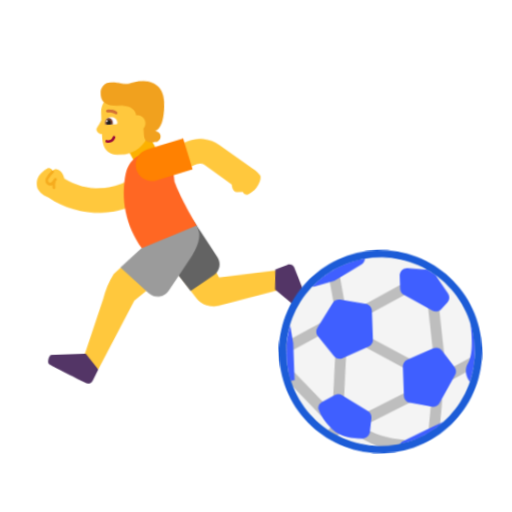
t = 0.00 s
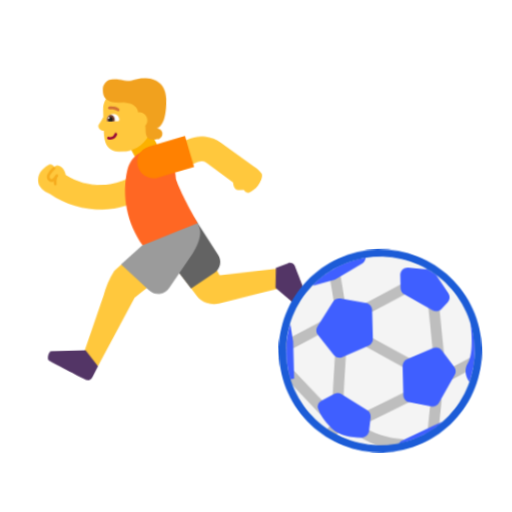
t = 0.40 s
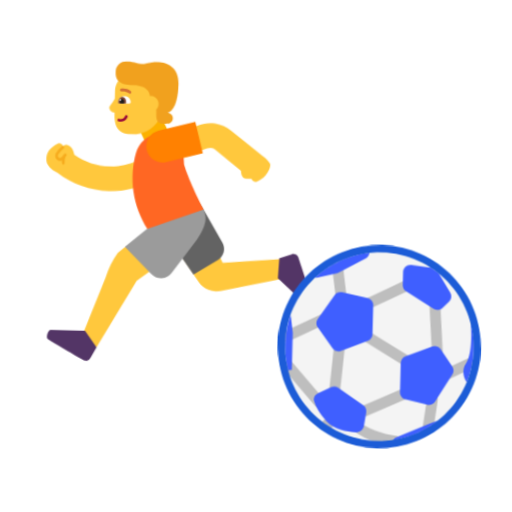
t = 1.20 s
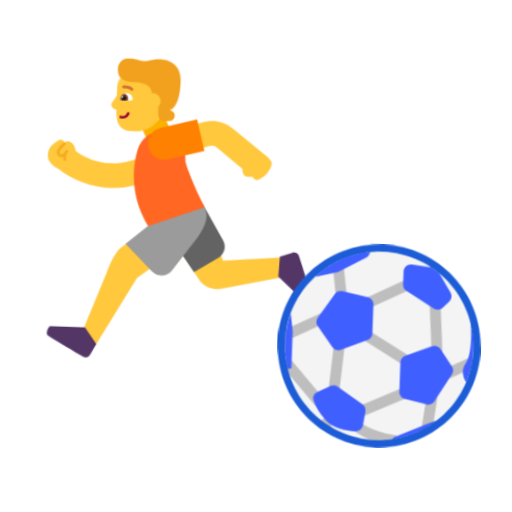
t = 1.60 s
t = 2.00 s: frame unchanged from t = 1.20 s, image omitted
t = 2.80 s: frame unchanged from t = 0.40 s, image omitted

The animated SVG that drew these frames (rendered in a browser with its animation timeline set to each time). Animation: 1 CSS @keyframes rule; one cycle of 3.20 s, repeats indefinitely.

<svg xmlns="http://www.w3.org/2000/svg" viewBox="0 0 320 320" role="img"><title>soccer practice</title><style>@media(prefers-reduced-motion:no-preference){.art{transform-origin:160px 210px;animation:float 3.2s ease-in-out infinite}@keyframes float{0%,100%{transform:translateY(0) rotate(-2deg)}50%{transform:translateY(-9px) rotate(2deg)}}}</style><g class="art"><svg viewBox="0 0 32 32" fill="none" xmlns="http://www.w3.org/2000/svg" x="5" y="35" width="215" height="215">
<path d="M18.1058 9.89008C18.2324 9.83686 18.3709 9.81847 18.507 9.8368C18.6431 9.85514 18.7718 9.90954 18.8798 9.99436L21.3028 11.8822C21.3234 12.1937 21.4212 12.586 21.78 12.6099H22.3C22.3 12.6099 22.47 12.9699 22.8 12.8599C23.1006 12.7328 23.3676 12.5377 23.58 12.2899C23.86 11.9599 24.1 11.4199 23.99 11.1499C23.8063 10.8745 23.5681 10.6396 23.29 10.4599L22.59 9.93994L20.3004 8.18555C19.8703 7.84824 19.3559 7.63038 18.8141 7.55739C18.2761 7.48491 17.7285 7.55641 17.2273 7.76446L13.9475 9.06042L14.2363 9.79139L13.8052 9.46289C12.8534 10.712 11.445 11.5326 9.88887 11.7446C8.44014 11.942 6.9736 11.5968 5.7684 10.7824C5.70981 10.4986 5.56892 10.1235 5.2301 9.95992C5.15025 9.90482 5.05272 9.88146 4.95657 9.8944C4.86042 9.90734 4.77254 9.95566 4.7101 10.0299C4.7101 10.0299 4.5201 9.66992 4.1901 9.80992C3.89158 9.96282 3.62908 10.1776 3.4201 10.4399C3.30162 10.6135 3.22466 10.812 3.19518 11.0201C3.16571 11.2282 3.1845 11.4403 3.2501 11.6399C3.395 11.9012 3.5966 12.1268 3.8401 12.2999L4.24425 12.5222C5.95944 13.7711 8.09295 14.3105 10.1993 14.0236C12.353 13.7302 14.303 12.5967 15.6238 10.8711L18.0943 9.89491L18.1058 9.89008Z" fill="#FFC83D"/>
<path d="M17.9201 15.5699L17.4701 15.2799C17.5382 15.4074 17.5955 15.5394 17.6418 15.6745L13.375 19.2734L10.7067 19.2489L10.0501 19.8099C9.57624 20.4992 9.22131 21.2632 9.00015 22.0699L6.90015 27.6899L8.31015 28.6199L11.8701 22.3799L15.6294 19.5033L17.6401 22.3299C17.8674 22.6473 18.1826 22.8912 18.5469 23.0316C18.9111 23.172 19.3085 23.2027 19.6901 23.1199L25.8901 21.7299L25.2801 19.9999L19.8301 20.4799L17.7857 16.4604C17.7771 16.1934 17.7288 15.9285 17.6418 15.6745L17.9201 15.5699Z" fill="#FFC83D"/>
<path d="M13.7301 7L14.7801 9.05L12.6801 10.15L11.6301 8.05L13.7301 7Z" fill="#FCB100"/>
<path d="M12.4752 8.41123C12.9243 8.16904 13.2933 7.81084 13.5402 7.37748L13.8902 6.09393L14.2902 4.76249C14.2875 4.29582 14.0928 3.84899 13.7483 3.519C13.4038 3.18901 12.9374 3.00252 12.4502 3H11.2502C11.0064 3 10.765 3.04615 10.5399 3.1358C10.3148 3.22545 10.1104 3.35684 9.93848 3.52241C9.76656 3.68797 9.6305 3.88446 9.53812 4.10056C9.44573 4.31667 9.39886 4.54813 9.40017 4.78164V5.49996C9.40017 5.49997 9.40018 5.49995 9.40017 5.49996C9.24537 5.78754 9.12796 5.94446 9.04694 6.05273C8.95525 6.17527 8.91016 6.23553 8.91016 6.3525C8.92487 6.46677 8.98292 6.57187 9.07327 6.64782C9.16362 6.72376 9.27996 6.76525 9.40016 6.76438C9.40144 6.76438 9.40271 6.76438 9.40397 6.76436C9.42862 7.90545 9.6135 8.74724 11.0002 8.74724C11.515 8.76984 12.0261 8.65341 12.4752 8.41123Z" fill="#FFC83D"/>
<path d="M27.3635 23.9119L25 21.7981L25.0847 19.9366L26.2292 19.5289C26.3509 19.4851 26.485 19.4913 26.6022 19.5459C26.7195 19.6006 26.8103 19.6994 26.855 19.8208C26.855 19.8208 27.9471 22.8156 28.1183 23.4515C28.1851 23.6661 27.5642 24.0899 27.3635 23.9119Z" fill="#533566"/>
<path d="M4.00016 27.1499H7.19016L8.30016 28.6599L7.76016 29.6599C7.73073 29.7171 7.6901 29.7678 7.64069 29.809C7.59128 29.8502 7.53409 29.8811 7.47252 29.8997C7.41095 29.9184 7.34626 29.9245 7.2823 29.9176C7.21833 29.9108 7.15639 29.8912 7.10016 29.8599C7.10016 29.8599 4.30016 28.3599 3.74016 27.9999C3.56016 27.8799 3.74016 27.1499 4.00016 27.1499Z" fill="#533566"/>
<path d="M14.6401 18.2099L17.1401 21.6499L19.3801 20.2299C19.6416 20.0596 19.8265 19.7942 19.8956 19.4899C19.9647 19.1856 19.9125 18.8664 19.7501 18.5999L17.8201 15.4099L14.6401 18.2099Z" fill="#636363"/>
<path d="M10.6953 19.2383L13.2102 21.6999C13.3397 21.8281 13.4954 21.9267 13.6666 21.989C13.8378 22.0512 14.0205 22.0755 14.2021 22.0603C14.3837 22.0451 14.5598 21.9907 14.7183 21.9009C14.8768 21.811 15.0139 21.6879 15.1202 21.5399L17.4102 18.3499C17.4102 18.3499 18.4102 16.9099 18.0602 16.0099C17.9765 15.645 17.8125 15.3034 17.5802 15.0099L12.7402 17.4899" fill="#9B9B9B"/>
<path opacity="0.51" d="M4.79281 10.0423C4.83846 10.0941 4.83349 10.1731 4.7817 10.2188C4.58325 10.3937 4.41135 10.5966 4.27139 10.821C4.24447 10.8932 4.24641 10.9481 4.25844 10.9888C4.27136 11.0324 4.29893 11.0695 4.33517 11.0981C4.37215 11.1272 4.41386 11.144 4.44688 11.1491C4.46367 11.1518 4.47306 11.1509 4.47722 11.1502C4.5742 11.0555 4.66667 10.9563 4.75431 10.853C4.77454 10.817 4.79533 10.7893 4.81474 10.7682C4.91523 10.6586 4.99775 10.6998 5.03538 10.7454C5.07302 10.7909 5.07365 10.8566 5.03688 10.9028C5.01257 10.9334 4.98787 10.9636 4.96278 10.9936C4.9599 10.9995 4.95697 11.0059 4.954 11.0128C4.91647 11.1007 4.87455 11.2748 4.89382 11.5976C4.89793 11.6665 4.8454 11.7257 4.77649 11.7298C4.70758 11.7339 4.64838 11.6814 4.64426 11.6125C4.63818 11.5105 4.63759 11.4199 4.64125 11.3393C4.57237 11.4029 4.47707 11.4069 4.40839 11.3962C4.3311 11.3841 4.24968 11.349 4.18041 11.2944C4.1104 11.2392 4.0486 11.1607 4.01871 11.0597C3.98845 10.9574 3.99376 10.8416 4.04298 10.7186C4.04566 10.7119 4.04891 10.7054 4.0527 10.6993C4.20668 10.4501 4.39662 10.225 4.61638 10.0312C4.64989 10.0017 4.69479 9.99335 4.73468 10.0052C4.75643 10.0116 4.7767 10.0241 4.79281 10.0423Z" fill="#ED9200"/>
<path d="M12.74 17.52L17.92 15.57C17.4467 14.7133 16.3999 12.6869 15.9993 11.4343C15.9606 9.25221 14.7302 8.69996 14.7302 8.69996C14.3362 8.55681 13.9114 8.52026 13.4987 8.59401C13.0861 8.66776 12.7002 8.84919 12.3802 9.11996C12.0938 9.34395 11.8609 9.62886 11.6983 9.95403C11.6188 10.113 11.5571 10.2797 11.514 10.451L11.51 10.45C11.2049 11.6485 11.1568 12.898 11.3688 14.1165C11.5808 15.335 12.0481 16.4949 12.74 17.52Z" fill="#FF6723"/>
<path d="M12.6501 5.13995C12.6501 5.13995 12.6501 4.18995 11.0901 4.18995C9.76009 4.18995 9.40009 3.72995 9.42009 2.99995C9.40956 2.86594 9.42821 2.73125 9.47474 2.60515C9.52127 2.47904 9.59458 2.36452 9.68963 2.26948C9.78467 2.17443 9.89919 2.10112 10.0253 2.05459C10.1514 2.00806 10.2861 1.98941 10.4201 1.99995C10.8705 1.99995 11.1146 2.06558 11.3188 2.12052C11.5863 2.19244 11.7855 2.24601 12.2901 2.10995C13.4901 1.75995 15.2901 1.95995 15.2901 3.95995C15.2901 6.43483 14.4622 6.65786 14.313 6.67795C14.3711 6.67424 14.4296 6.68065 14.4856 6.69696C14.549 6.71541 14.6082 6.74618 14.6598 6.7875C14.7113 6.82882 14.7542 6.87989 14.786 6.93779C14.8178 6.99569 14.8379 7.05928 14.8451 7.12495C14.8523 7.19061 14.8465 7.25705 14.8281 7.32047C14.8096 7.3839 14.7789 7.44307 14.7375 7.49461C14.6962 7.54614 14.6451 7.58904 14.5873 7.62084C14.5294 7.65264 14.4658 7.67272 14.4001 7.67994C14.351 7.67994 14.2941 7.68427 14.2325 7.68895C13.8546 7.71765 13.3001 7.75976 13.3001 6.89995C13.3001 6.71414 13.2939 6.54784 13.2827 6.39901C13.3399 6.33824 13.3867 6.26823 13.4209 6.19179C13.4642 6.09527 13.4866 5.99068 13.4866 5.88489C13.4866 5.7791 13.4642 5.67451 13.4209 5.57798C13.3776 5.48146 13.3144 5.39518 13.2354 5.32482C13.1564 5.25446 13.0634 5.20161 12.9626 5.16974C12.8681 5.13989 12.7687 5.12907 12.6702 5.13783C12.6595 5.1383 12.6521 5.13957 12.6501 5.13995C12.6499 5.13997 12.6503 5.13992 12.6501 5.13995Z" fill="#F1A11E"/>
<path d="M10.5596 6.99141C10.6251 7.01321 10.6605 7.08399 10.6387 7.14949C10.5826 7.31818 10.4622 7.45791 10.3036 7.53833C10.1451 7.61876 9.96117 7.63338 9.7919 7.57903C9.72617 7.55793 9.68999 7.48754 9.7111 7.42181C9.7322 7.35608 9.80259 7.3199 9.86833 7.341C9.9749 7.37522 10.0907 7.36601 10.1905 7.31538C10.2903 7.26474 10.3662 7.17676 10.4015 7.07055C10.4233 7.00505 10.4941 6.96962 10.5596 6.99141Z" fill="#990839"/>
<path d="M9.87013 5.90999C9.85173 5.90872 9.83376 5.90383 9.81725 5.8956C9.80075 5.88737 9.78603 5.87595 9.77395 5.86201C9.76187 5.84807 9.75266 5.83188 9.74686 5.81438C9.74105 5.79687 9.73877 5.77839 9.74013 5.75999V5.75999C9.74271 5.68775 9.7595 5.61672 9.78955 5.55098C9.8196 5.48523 9.86232 5.42605 9.91526 5.37683C9.9682 5.32761 10.0303 5.2893 10.0981 5.2641C10.1658 5.23891 10.2379 5.22732 10.3101 5.22999C10.3824 5.22732 10.4544 5.23891 10.5222 5.2641C10.5899 5.2893 10.6521 5.32761 10.705 5.37683C10.7579 5.42605 10.8007 5.48523 10.8307 5.55098C10.8608 5.61672 10.8775 5.68775 10.8801 5.75999V5.75999C10.8815 5.77839 10.8792 5.79687 10.8734 5.81438C10.8676 5.83188 10.8584 5.84807 10.8463 5.86201C10.8342 5.87595 10.8195 5.88737 10.803 5.8956C10.7865 5.90383 10.7685 5.90872 10.7501 5.90999H9.87013Z" fill="white"/>
<path d="M9.97272 4.53111C10.2854 4.48945 10.6025 4.56476 10.8632 4.74258C10.9225 4.78305 10.9377 4.86393 10.8973 4.92324C10.8568 4.98255 10.7759 4.99782 10.7166 4.95735C10.5089 4.81565 10.2562 4.75564 10.007 4.78883C9.93587 4.79831 9.8705 4.7483 9.86102 4.67713C9.85154 4.60596 9.90155 4.54058 9.97272 4.53111Z" fill="#D37034"/>
<path d="M10.4413 5.91003C10.4518 5.86687 10.4575 5.821 10.4575 5.77344C10.4575 5.51887 10.2956 5.3125 10.0959 5.3125C9.89625 5.3125 9.73438 5.51887 9.73438 5.77344C9.73438 5.821 9.74002 5.86687 9.75051 5.91003H10.4413Z" fill="#7D4533"/>
<path d="M10.2614 5.91003C10.2734 5.87269 10.2801 5.83104 10.2801 5.78711C10.2801 5.62639 10.1903 5.49609 10.0795 5.49609C9.96872 5.49609 9.87891 5.62639 9.87891 5.78711C9.87891 5.83104 9.88562 5.87269 9.89763 5.91003H10.2614Z" fill="#1C1C1C"/>
<path d="M9.91009 5.66999C9.94875 5.66999 9.98009 5.6297 9.98009 5.57999C9.98009 5.53028 9.94875 5.48999 9.91009 5.48999C9.87143 5.48999 9.84009 5.53028 9.84009 5.57999C9.84009 5.6297 9.87143 5.66999 9.91009 5.66999Z" fill="white"/>
<path d="M14.3373 11.2567C13.5371 11.4711 12.7146 10.9963 12.5002 10.1961V10.1961C12.2858 9.39587 12.7607 8.57336 13.5609 8.35895L16.9416 7.45308L17.7181 10.3509L14.3373 11.2567Z" fill="#FF8101"/>
</svg>
<svg viewBox="0 0 32 32" fill="none" xmlns="http://www.w3.org/2000/svg" x="165" y="150" width="145" height="145">
<circle cx="15.9998" cy="16.0001" r="13.5272" fill="#F4F4F4"/>
<path d="M10.7426 5.3942C10.7036 5.12083 10.4503 4.93088 10.177 4.96993L9.68198 5.04064C9.5507 5.0594 9.43225 5.12953 9.35269 5.23562C9.27312 5.3417 9.23896 5.47505 9.25771 5.60633L9.75771 9.10633C9.79676 9.3797 10.05 9.56965 10.3234 9.53059L10.8184 9.45988C10.9496 9.44113 11.0681 9.37099 11.1477 9.26491C11.2272 9.15882 11.2614 9.02547 11.2426 8.8942L10.7426 5.3942Z" fill="#BEBEBE"/>
<path d="M19.8356 7.05305C19.7121 6.80606 19.4118 6.70595 19.1648 6.82944L14.1648 9.32944C13.9178 9.45294 13.8177 9.75327 13.9412 10.0003L14.1648 10.4475C14.2241 10.5661 14.3281 10.6563 14.4539 10.6982C14.5797 10.7401 14.717 10.7304 14.8356 10.6711L19.8356 8.17108C19.9542 8.11178 20.0444 8.00779 20.0863 7.88198C20.1283 7.75618 20.1185 7.61887 20.0592 7.50026L19.8356 7.05305Z" fill="#BEBEBE"/>
<path d="M24.2481 9.944C24.2381 9.81176 24.176 9.6889 24.0755 9.60243C23.975 9.51596 23.8442 9.47297 23.712 9.48292L23.2134 9.52043C22.938 9.54114 22.7316 9.78117 22.7523 10.0565L23.2523 16.7025C23.2622 16.8348 23.3243 16.9576 23.4248 17.0441C23.5254 17.1306 23.6562 17.1736 23.7884 17.1636L24.287 17.1261C24.5623 17.1054 24.7688 16.8654 24.7481 16.59L24.2481 9.944Z" fill="#BEBEBE"/>
<path d="M9.33558 11.553C9.21209 11.3061 8.91175 11.2059 8.66476 11.3294L2.84197 14.2408C2.68856 14.3175 2.58517 14.4675 2.56807 14.6382C2.555 14.7686 2.54379 14.8995 2.53446 15.0309C2.52811 15.1203 2.54591 15.2098 2.58599 15.2899L2.66476 15.4475C2.78826 15.6945 3.08859 15.7946 3.33558 15.6711L9.33558 12.6711C9.45419 12.6118 9.54438 12.5078 9.58632 12.382C9.62825 12.2562 9.6185 12.1189 9.55919 12.0003L9.33558 11.553Z" fill="#BEBEBE"/>
<path d="M14.3781 13.8524C14.1396 13.7133 13.8334 13.7939 13.6943 14.0324L13.4423 14.4643C13.3755 14.5788 13.3569 14.7152 13.3907 14.8435C13.4244 14.9717 13.5077 15.0813 13.6223 15.1481L19.6223 18.6481C19.7368 18.7149 19.8732 18.7335 20.0015 18.6997C20.1297 18.666 20.2393 18.5827 20.3061 18.4681L20.558 18.0363C20.6972 17.7977 20.6166 17.4916 20.3781 17.3524L14.3781 13.8524Z" fill="#BEBEBE"/>
<path d="M10.2926 15.4812C10.1604 15.4702 10.0293 15.5122 9.92807 15.5978C9.82684 15.6835 9.76378 15.8058 9.75276 15.938L9.25276 21.938C9.22983 22.2132 9.43433 22.4548 9.70951 22.4778L10.2078 22.5193C10.3399 22.5303 10.4711 22.4884 10.5723 22.4027C10.6735 22.3171 10.7366 22.1947 10.7476 22.0625L11.2476 16.0625C11.2705 15.7874 11.066 15.5457 10.7908 15.5228L10.2926 15.4812Z" fill="#BEBEBE"/>
<path d="M28.8356 17.5531C28.7763 17.4344 28.6723 17.3442 28.5465 17.3023C28.4207 17.2604 28.2834 17.2701 28.1648 17.3294L25.1648 18.8294C24.9178 18.9529 24.8177 19.2533 24.9412 19.5003L25.1648 19.9475C25.2241 20.0661 25.3281 20.1563 25.4539 20.1982C25.5797 20.2401 25.717 20.2304 25.8356 20.1711L28.8356 18.6711C29.0826 18.5476 29.1827 18.2473 29.0592 18.0003L28.8356 17.5531Z" fill="#BEBEBE"/>
<path d="M4.05764 18.4985C3.96893 18.4 3.8447 18.3407 3.71228 18.3337C3.57985 18.3267 3.45008 18.3727 3.35151 18.4614L3.04067 18.7411C2.90368 18.8644 2.84562 19.0531 2.8896 19.2321C2.90411 19.2911 2.919 19.35 2.93428 19.4088C2.95445 19.4863 2.99295 19.5578 3.04653 19.6173L7.4427 24.502C7.62743 24.7072 7.94358 24.7239 8.14883 24.5392L8.52048 24.2047C8.61905 24.116 8.67834 23.9917 8.68531 23.8593C8.69228 23.7269 8.64635 23.5971 8.55764 23.4985L4.05764 18.4985Z" fill="#BEBEBE"/>
<path d="M20.8494 21.5637C20.7938 21.4433 20.6927 21.3499 20.5683 21.3041C20.4438 21.2583 20.3063 21.2637 20.1859 21.3193L13.6859 24.3193C13.5655 24.3749 13.4721 24.476 13.4262 24.6004C13.3804 24.7249 13.3859 24.8624 13.4414 24.9828L13.651 25.4368C13.7667 25.6875 14.0637 25.797 14.3145 25.6812L20.8145 22.6812C21.0652 22.5655 21.1746 22.2684 21.0589 22.0177L20.8494 21.5637Z" fill="#BEBEBE"/>
<path d="M23.3141 22.4731C23.0401 22.4389 22.7902 22.6332 22.756 22.9072L22.256 26.9072C22.2395 27.0388 22.276 27.1716 22.3574 27.2762C22.4388 27.3809 22.5585 27.4489 22.6901 27.4654L22.8808 27.4892C22.9958 27.5036 23.1123 27.4776 23.2102 27.4156C23.3284 27.3408 23.4454 27.2642 23.561 27.1859C23.6803 27.1051 23.7589 26.9768 23.7768 26.8339L24.2444 23.0933C24.2608 22.9617 24.2243 22.829 24.1429 22.7243C24.0615 22.6196 23.9418 22.5516 23.8103 22.5351L23.3141 22.4731Z" fill="#BEBEBE"/>
<path d="M9.67695 25.9699C9.58318 25.8762 9.45601 25.8235 9.3234 25.8235C9.19079 25.8235 9.06361 25.8762 8.96984 25.9699L8.45909 26.4807C8.35308 26.5867 8.30023 26.7347 8.31511 26.8838C8.32998 27.033 8.411 27.1676 8.53584 27.2506C8.68337 27.3487 8.83293 27.4439 8.98446 27.5363C9.18148 27.6564 9.43507 27.626 9.59821 27.4629L10.0305 27.0306C10.2258 26.8353 10.2258 26.5187 10.0305 26.3235L9.67695 25.9699Z" fill="#BEBEBE"/>
<path d="M13.4502 26.4003C13.3441 26.3207 13.2107 26.2865 13.0795 26.3053C12.9482 26.324 12.8297 26.3942 12.7502 26.5003L12.4502 26.9003C12.2845 27.1212 12.3293 27.4346 12.5502 27.6003C13.6484 28.4239 14.9584 28.9569 16.1204 29.2846C16.3498 29.3493 16.5751 29.4065 16.7937 29.4566C16.8415 29.4675 16.8907 29.4714 16.9397 29.468C17.5466 29.4263 18.1426 29.3444 18.7251 29.225C18.9697 29.1749 19.1398 28.9519 19.1236 28.7028C19.1075 28.4536 18.9099 28.2546 18.6609 28.2365C18.1344 28.1983 17.3685 28.0781 16.5276 27.8409C15.4737 27.5437 14.3519 27.0766 13.4502 26.4003Z" fill="#BEBEBE"/>
<path d="M7.24254 6.68937L9.87212 6.03198C9.95701 6.01076 10.0387 5.97849 10.1152 5.93599L13.7745 3.90306C14.0736 3.73692 14.2583 3.43612 14.2855 3.11206C11.427 3.48866 8.86128 4.79396 6.90119 6.71497C7.01188 6.72587 7.12688 6.71829 7.24254 6.68937Z" fill="#3F5FFF"/>
<path d="M3.50463 19.599C3.17603 18.4561 3 17.2486 3 16C3 14.5732 3.22986 13.2001 3.65457 11.9157L4 14.3976V19.5L3.50463 19.599Z" fill="#3F5FFF"/>
<path d="M24.3596 25.9562C22.6275 27.412 20.5101 28.4242 18.1824 28.8176L18.5 28.5L23 26.5L24.3596 25.9562Z" fill="#3F5FFF"/>
<path d="M28.5234 12.5C28.834 13.6136 29 14.7874 29 16C29 17.6165 28.705 19.164 28.1658 20.5918C27.7362 19.963 27.3666 18.9502 28 18C28.8 16.8 28.6667 13.8333 28.5 12.5H28.5234Z" fill="#3F5FFF"/>
<path d="M22.8081 4.92313C23.2004 5.16474 23.5788 5.42661 23.942 5.70728L25.5784 8.32542C25.8252 8.72029 25.7668 9.23325 25.4375 9.56252L24.5521 10.4479C24.2276 10.7724 23.724 10.8344 23.3305 10.5983L19.4855 8.29131C19.1843 8.11059 19 7.78508 19 7.43382V5.61727C19 5.02126 19.5181 4.55757 20.1104 4.62339L22.8081 4.92313Z" fill="#3F5FFF"/>
<path d="M9.62852 9.05723L7.39246 12.4113C7.15728 12.7641 7.17012 13.2268 7.42451 13.566L9.54017 16.3869C9.81147 16.7486 10.2917 16.8833 10.7116 16.7154L14.3714 15.2515C14.751 15.0996 15 14.7319 15 14.323V10.3198C15 9.84313 14.6635 9.43272 14.1961 9.33923L10.6567 8.63135C10.2593 8.55187 9.8533 8.72006 9.62852 9.05723Z" fill="#3F5FFF"/>
<path d="M14.4109 25.1239L14.1495 26.9535C14.0683 27.5219 13.5209 27.9436 12.9489 27.8957C11.7785 27.7977 10.0844 27.5844 9 26.5C7.90081 25.4008 7.4281 24.4806 7.18838 23.7394C7.04961 23.3104 7.27982 22.8601 7.68316 22.6584L9.48094 21.7595C9.80192 21.5991 10.1843 21.6229 10.4829 21.8219L13.9756 24.1504C14.296 24.364 14.4653 24.7427 14.4109 25.1239Z" fill="#3F5FFF"/>
<path d="M19 22.1978V18.177C19 17.7681 19.249 17.4004 19.6286 17.2486L23.2711 15.7915C23.699 15.6204 24.1884 15.7638 24.4563 16.1388L26.1189 18.4665C26.3503 18.7905 26.3675 19.2208 26.1627 19.5622L23.8708 23.382C23.6494 23.7511 23.2166 23.937 22.7964 23.8437L19.7831 23.174C19.3255 23.0723 19 22.6665 19 22.1978Z" fill="#3F5FFF"/>
<path fill-rule="evenodd" clip-rule="evenodd" d="M30 16C30 23.732 23.732 30 16 30C8.26801 30 2 23.732 2 16C2 8.26801 8.26801 2 16 2C23.732 2 30 8.26801 30 16ZM16 29C23.1797 29 29 23.1797 29 16C29 8.8203 23.1797 3 16 3C8.8203 3 3 8.8203 3 16C3 23.1797 8.8203 29 16 29Z" fill="#1C5CD7"/>
</svg>
</g></svg>
